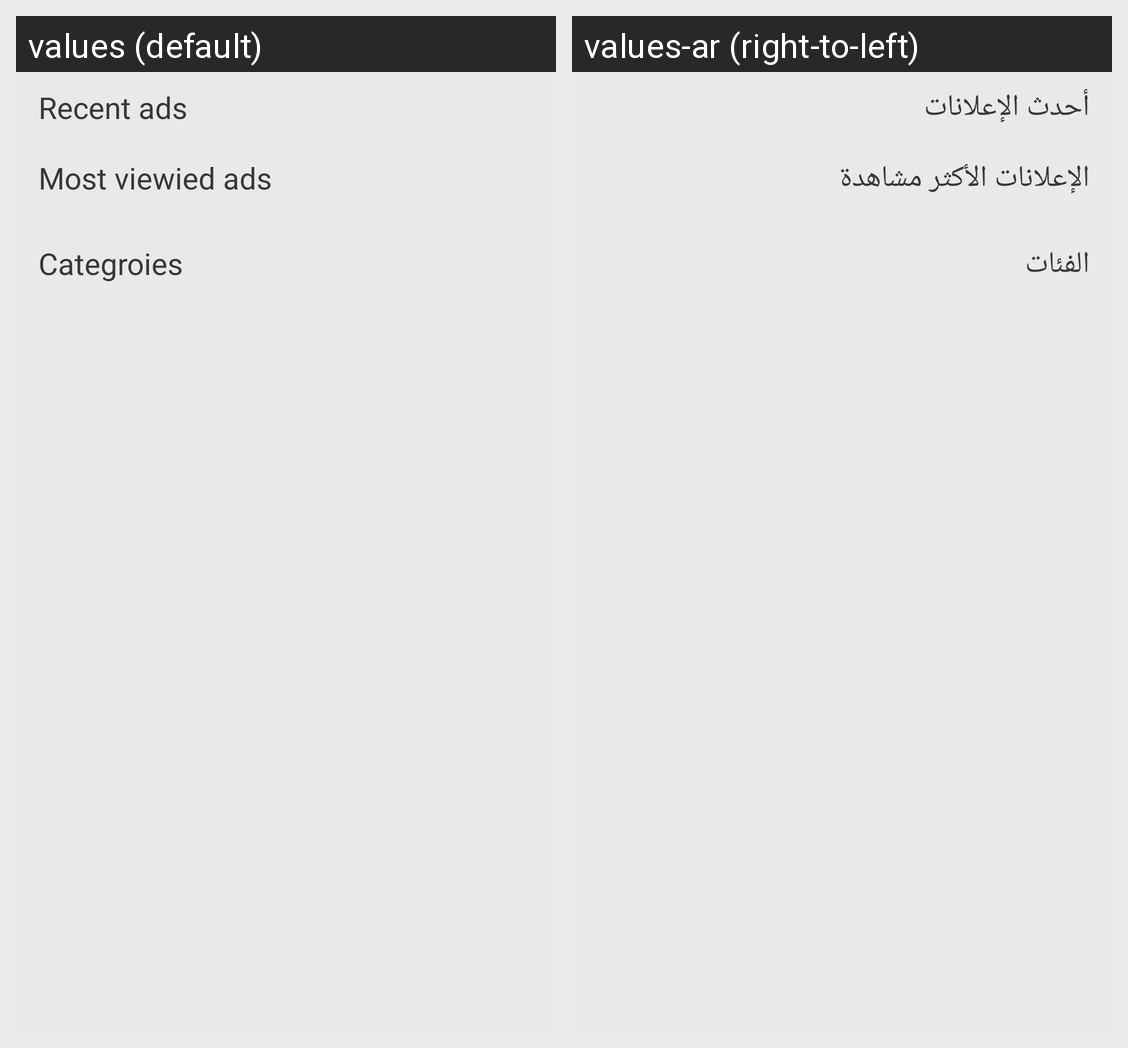

Here is an Android app screen in its default locale and in the app's own translations. Write out the translated-string differences for the strings that appear on this screen.
Android screen res/layout/fragment_main.xml rendered under 2 locales, left to right: values (default), values-ar (right-to-left). Device: Nexus 5 (rendered at 1080×1920; each locale shown at half size, 540×960, under a caption strip naming it); theme android:Theme.Holo.Light.DarkActionBar.
Strings drawn on this screen, with the default value and each locale's value (text and hints the layout hard-codes, and strings that could not be matched under every locale, appear in the picture but are not listed):

recent_ads
  values: Recent ads
  values-ar: أحدث الإعلانات

most_ads
  values: Most viewied ads
  values-ar: الإعلانات الأكثر مشاهدة

categories
  values: Categroies
  values-ar: الفئات
